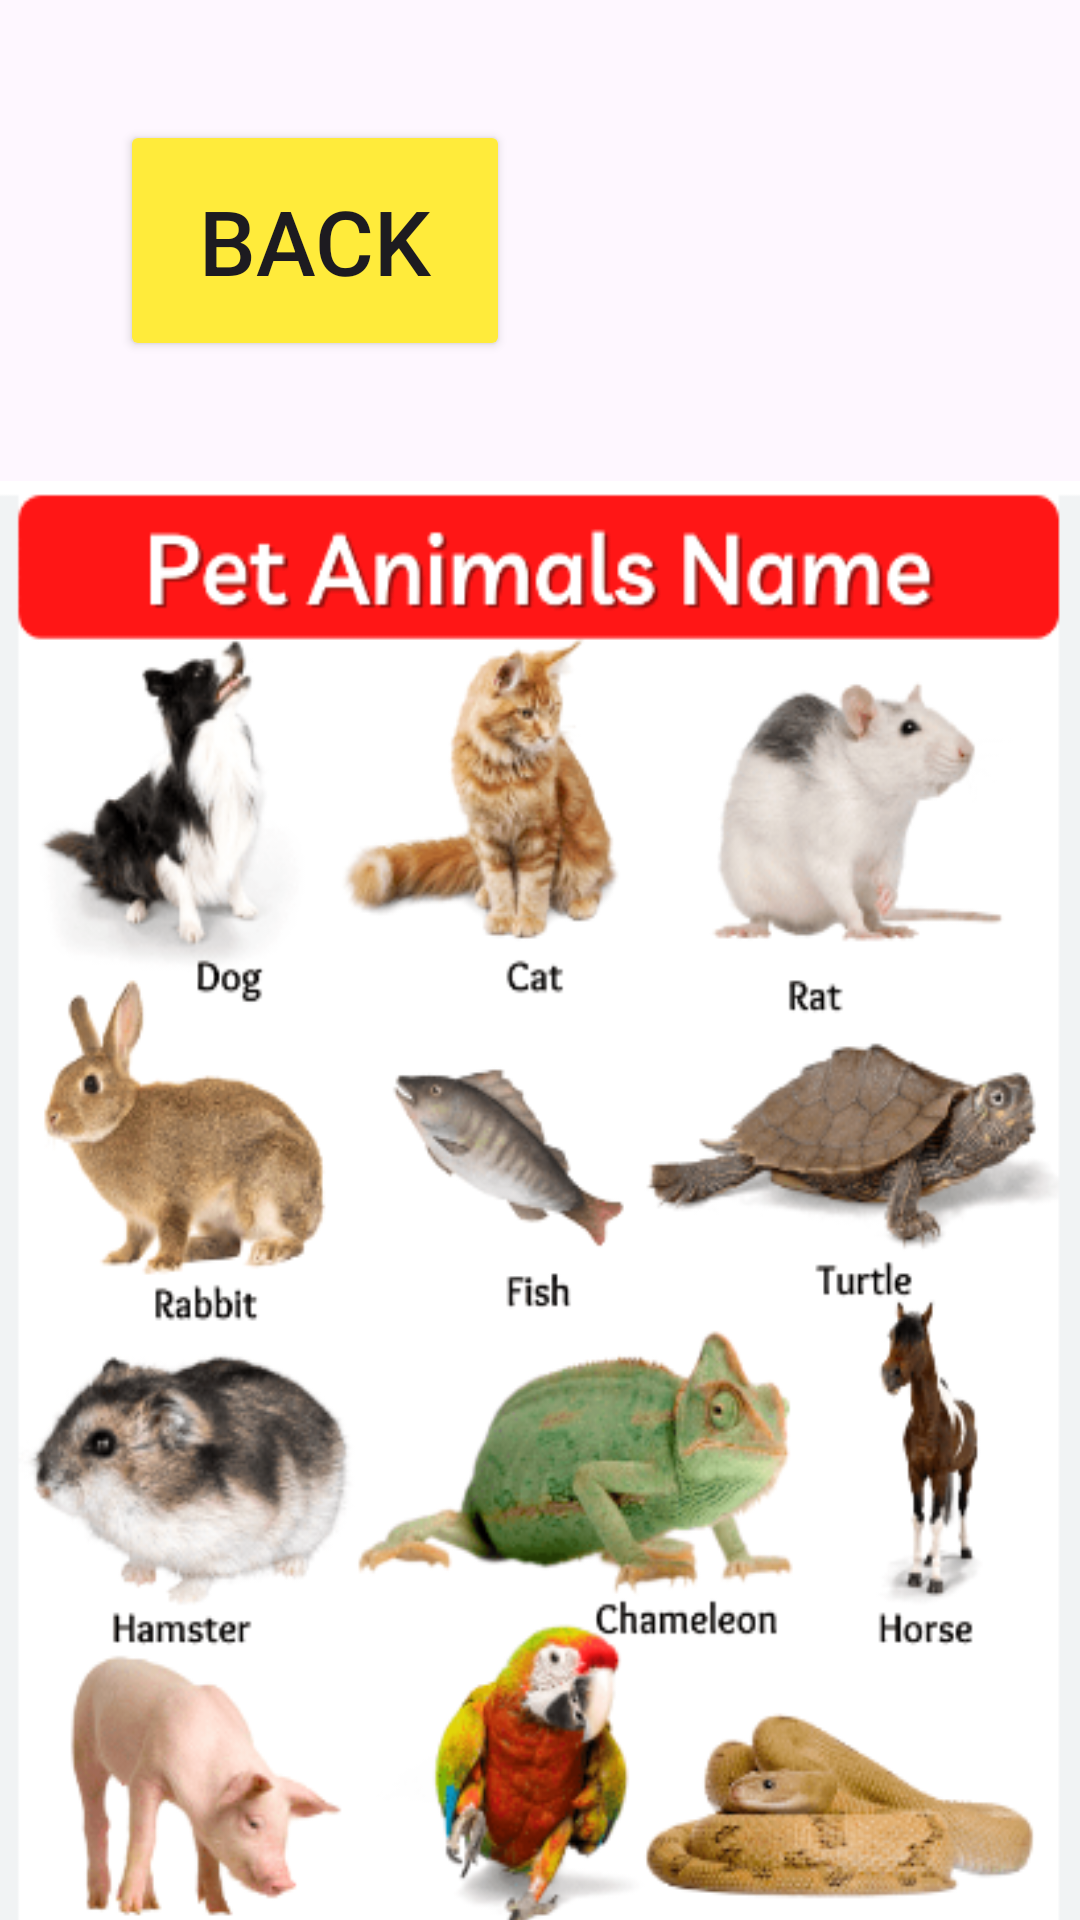

Reconstruct the res/layout file that produces this screen, plus the resources it refers to.
<!-- AndroidManifest.xml: application theme Theme.PHONE -->
<!-- res/layout/activity_animal_name.xml -->
<?xml version="1.0" encoding="utf-8"?>
<androidx.constraintlayout.widget.ConstraintLayout xmlns:android="http://schemas.android.com/apk/res/android"
    xmlns:app="http://schemas.android.com/apk/res-auto"
    xmlns:tools="http://schemas.android.com/tools"
    android:layout_width="match_parent"
    android:layout_height="match_parent"
    tools:context=".animal_name">

    <LinearLayout
        android:layout_width="match_parent"
        android:layout_height="match_parent"
        android:orientation="vertical">
        <Button
            android:id="@+id/btanimal"
            android:layout_width="130dp"
            android:layout_height="wrap_content"
            android:text="BACK"
            android:padding="20dp"
            android:textSize="30dp"
            android:layout_margin="40dp"
            android:backgroundTint="#FFEB3B"

            />

        <ImageView
            android:layout_width="match_parent"
            android:layout_height="500dp"
            android:layout_gravity="center"
            android:background="@drawable/animal"/>

    </LinearLayout>
</androidx.constraintlayout.widget.ConstraintLayout>
<!-- resources referenced by this layout -->
<resources>
  <!-- drawable animal: png bitmap (drawable, 216358 bytes) -->
  <style name="Theme.PHONE" parent="Base.Theme.PHONE" />
  <style name="Base.Theme.PHONE" parent="Theme.Material3.DayNight.NoActionBar">
          
          
      </style>
</resources>
